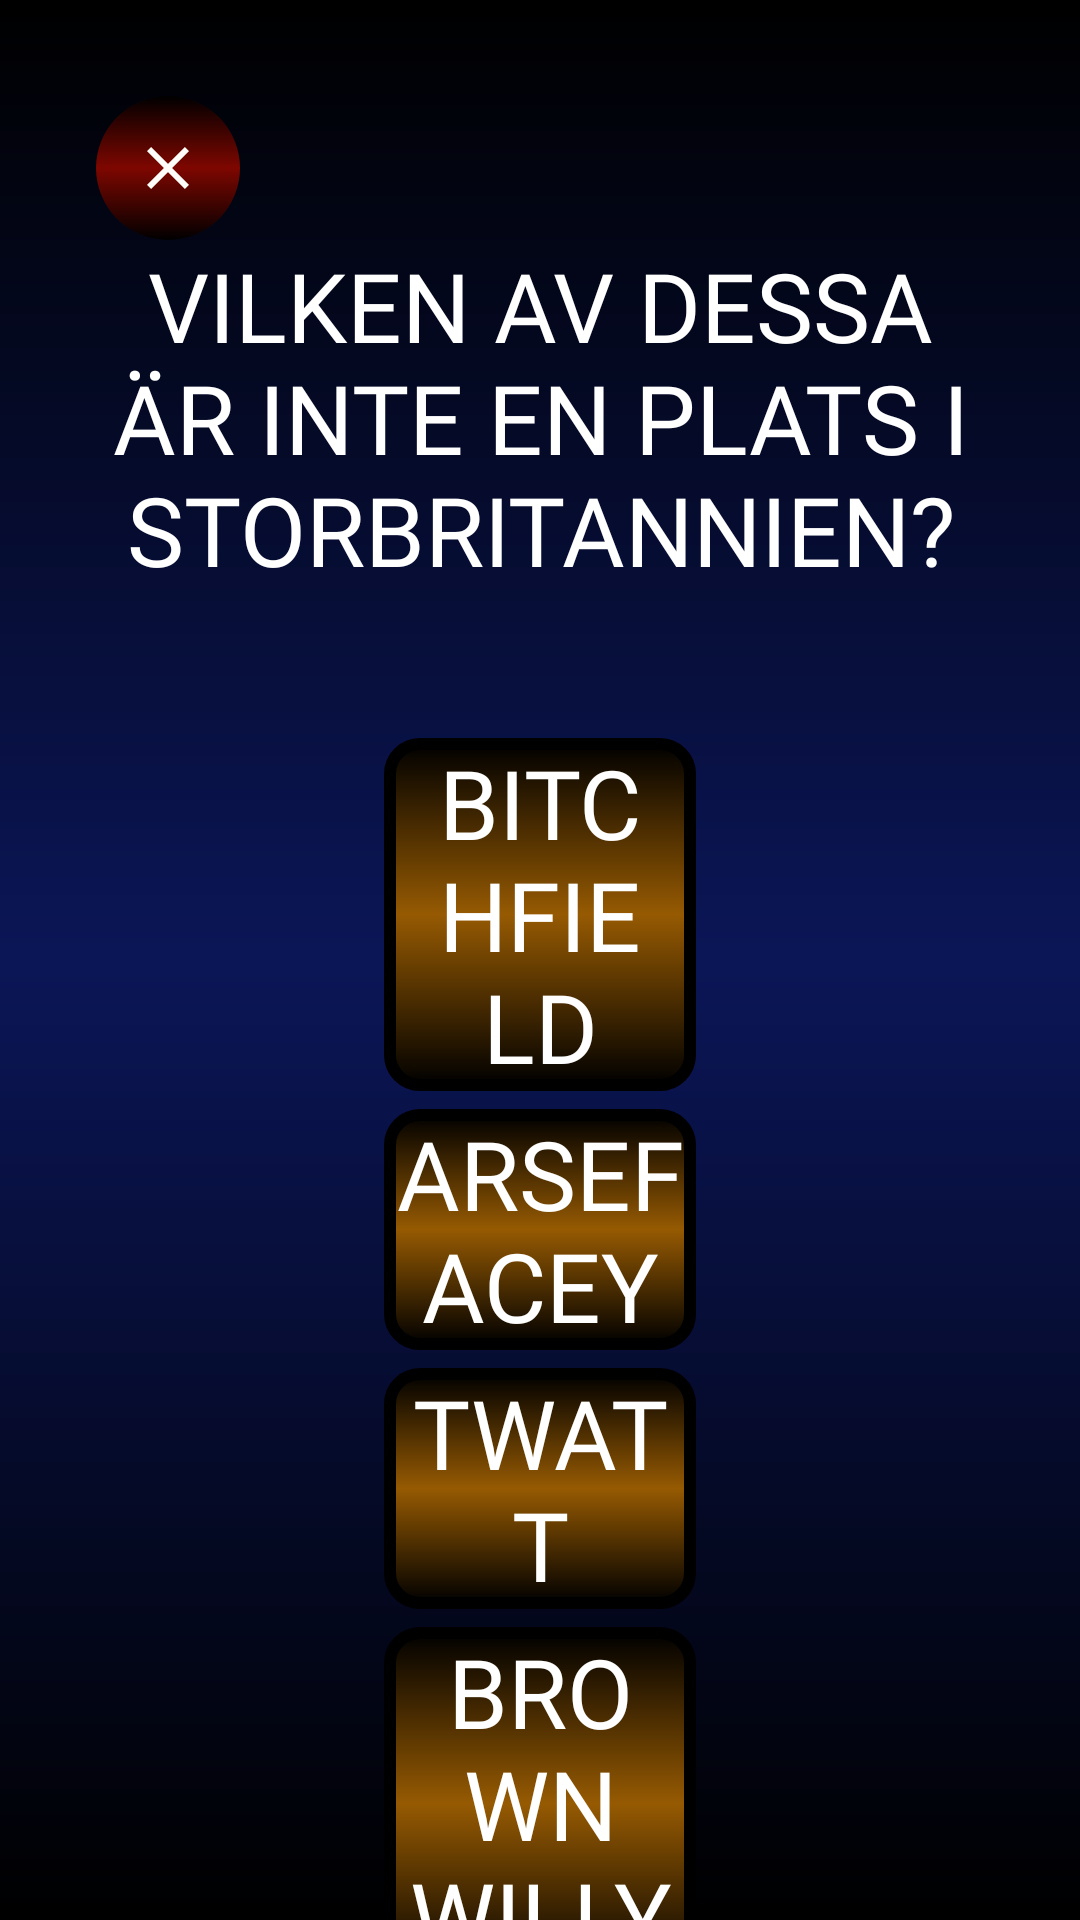

Here is an Android app screen rendered from its layout file. Give the layout XML and the strings, colors and styles it references.
<!-- AndroidManifest.xml: application theme Theme.QuizAppVersionOne -->
<!-- res/layout/activity_answer_question_six.xml -->
<?xml version="1.0" encoding="utf-8"?>
<androidx.constraintlayout.widget.ConstraintLayout xmlns:android="http://schemas.android.com/apk/res/android"
    xmlns:app="http://schemas.android.com/apk/res-auto"
    xmlns:tools="http://schemas.android.com/tools"
    android:id="@+id/main"
    android:layout_width="match_parent"
    android:layout_height="match_parent"
    android:background="@drawable/bg_full_screen"
    tools:context=".AnswerQuestionSixActivity">

    <ImageButton
        android:id="@+id/btn_close"
        android:layout_width="48dp"
        android:layout_height="48dp"
        android:layout_margin="32dp"
        android:background="@drawable/bg_round_red"
        android:contentDescription="@string/close_img_button"
        android:src="@drawable/close_icon"
        app:layout_constraintStart_toStartOf="parent"
        app:layout_constraintTop_toTopOf="parent" />

    <TextView
        android:id="@+id/btn_new_q"
        android:layout_width="wrap_content"
        android:layout_height="wrap_content"
        android:layout_margin="20dp"
        android:background="@drawable/bg_tv_orange"
        android:fontFamily="@font/goldman_bold"
        android:gravity="center"
        android:padding="16dp"
        android:text="@string/new_question_btn_text"
        android:textAlignment="center"
        android:textColor="@color/white"
        android:textSize="18sp"
        android:visibility="invisible"
        app:layout_constraintEnd_toEndOf="parent"
        app:layout_constraintTop_toTopOf="parent" />

    <TextView
        android:id="@+id/current_user"
        android:layout_width="wrap_content"
        android:layout_height="wrap_content"
        android:layout_marginTop="32dp"
        android:fontFamily="@font/goldman_bold"
        android:textAlignment="center"
        android:textColor="@color/white"
        android:textSize="24sp"
        app:layout_constraintEnd_toEndOf="parent"
        app:layout_constraintStart_toStartOf="parent"
        app:layout_constraintTop_toTopOf="parent"
        tools:text="@string/team_1" />

    <TextView
        android:id="@+id/tv_question"
        android:layout_width="wrap_content"
        android:layout_height="wrap_content"
        android:layout_marginTop="16dp"
        android:fontFamily="@font/goldman_bold"
        android:text="@string/inte_plats_q6_1"
        android:textAlignment="center"
        android:textColor="@color/white"
        android:textSize="32sp"
        app:layout_constraintEnd_toEndOf="parent"
        app:layout_constraintStart_toStartOf="parent"
        app:layout_constraintTop_toBottomOf="@id/current_user" />


    <LinearLayout
        android:id="@+id/example_container"
        android:layout_width="match_parent"
        android:layout_height="wrap_content"
        android:layout_marginTop="48dp"
        android:baselineAligned="false"
        android:layout_marginHorizontal="128dp"
        android:layout_weight="1"
        android:gravity="center"
        android:orientation="vertical"
        app:layout_constraintStart_toStartOf="parent"
        app:layout_constraintTop_toBottomOf="@id/tv_question">


            <TextView
                android:id="@+id/option_1"
                android:layout_width="match_parent"
                android:layout_height="wrap_content"
                android:layout_marginBottom="6dp"
                android:background="@drawable/bg_tv_orange"
                android:fontFamily="@font/goldman_bold"
                android:paddingHorizontal="12dp"
                android:text="@string/bitchfield"
                android:textAlignment="center"
                android:textColor="@color/white"
                android:textSize="32sp" />

            <TextView
                android:id="@+id/option_2"
                android:layout_width="match_parent"
                android:layout_height="wrap_content"
                android:layout_marginBottom="6dp"
                android:background="@drawable/bg_tv_orange"
                android:fontFamily="@font/goldman_bold"
                android:text="@string/arsefacey"
                android:textAlignment="center"
                android:textColor="@color/white"
                android:textSize="32sp" />

            <TextView
                android:id="@+id/option_3"
                android:layout_width="match_parent"
                android:layout_height="wrap_content"
                android:layout_marginBottom="6dp"
                android:background="@drawable/bg_tv_orange"
                android:fontFamily="@font/goldman_bold"
                android:text="@string/twatt"
                android:textAlignment="center"
                android:textColor="@color/white"
                android:textSize="32sp" />

            <TextView
                android:id="@+id/option_4"
                android:layout_width="match_parent"
                android:layout_height="wrap_content"
                android:background="@drawable/bg_tv_orange"
                android:fontFamily="@font/goldman_bold"
                android:text="@string/brown_willy"
                android:textAlignment="center"
                android:textColor="@color/white"
                android:textSize="32sp" />

    </LinearLayout>

    <TextView
        android:id="@+id/btn_lock_in_answer"
        android:layout_width="wrap_content"
        android:layout_height="wrap_content"
        android:layout_margin="32dp"
        android:padding="16dp"
        android:background="@drawable/bg_tv_orange"
        android:textAlignment="center"
        android:gravity="center"
        android:fontFamily="@font/goldman_bold"
        android:text="@string/btn_text_lock_in_answers"
        android:textColor="@color/white"
        android:textSize="@dimen/reset_btn_text_20sp"
        app:layout_constraintEnd_toEndOf="parent"
        app:layout_constraintStart_toStartOf="parent"
        app:layout_constraintTop_toBottomOf="@id/selected_answer" />

    <TextView
        android:id="@+id/header_selected"
        android:layout_width="wrap_content"
        android:layout_height="wrap_content"
        android:layout_marginTop="32dp"
        android:fontFamily="@font/goldman_bold"
        android:text="@string/selected_header"
        android:textAlignment="center"
        android:textColor="@color/white"
        android:textSize="32sp"
        app:layout_constraintEnd_toEndOf="parent"
        app:layout_constraintStart_toStartOf="parent"
        app:layout_constraintTop_toBottomOf="@id/example_container" />

    <TextView
        android:id="@+id/selected_answer"
        android:layout_width="match_parent"
        android:layout_height="wrap_content"
        android:layout_marginHorizontal="128dp"
        android:background="@drawable/bg_tv_orange"
        android:fontFamily="@font/goldman_bold"
        android:text="@string/answer"
        android:textAlignment="center"
        android:textColor="@color/white"
        android:textSize="32sp"
        app:layout_constraintEnd_toEndOf="parent"
        app:layout_constraintStart_toStartOf="parent"
        app:layout_constraintTop_toBottomOf="@id/header_selected"/>

</androidx.constraintlayout.widget.ConstraintLayout>
<!-- resources referenced by this layout -->
<resources>
  <color name="white">#FFFFFFFF</color>
  <dimen name="reset_btn_text_20sp">20sp</dimen>
  <!-- drawable bg_full_screen (drawable) -->
  <?xml version="1.0" encoding="utf-8"?>
  <shape xmlns:android="http://schemas.android.com/apk/res/android">
      <gradient
          android:type="linear"
          android:angle="1"
          android:startColor="@color/black"
          android:centerColor="@color/blue"
          android:endColor="@color/black"/>
  </shape>
  <!-- drawable bg_round_red (drawable) -->
  <?xml version="1.0" encoding="utf-8"?>
  <shape xmlns:android="http://schemas.android.com/apk/res/android"
      android:shape="oval">
      <gradient
          android:type="linear"
          android:angle="1"
          android:startColor="@color/black"
          android:centerColor="@color/red"
          android:endColor="@color/black"/>
  </shape>
  <!-- drawable bg_tv_orange (drawable) -->
  <?xml version="1.0" encoding="utf-8"?>
  <shape xmlns:android="http://schemas.android.com/apk/res/android"
      android:shape="rectangle">
      <corners
          android:radius="10dp"/>
      <gradient
          android:type="linear"
          android:angle="1"
          android:startColor="@color/black"
          android:centerColor="@color/orange"
          android:endColor="@color/black"/>
      <stroke
          android:color="@color/black"
          android:width="4dp"/>
  </shape>
  <!-- drawable close_icon (drawable) -->
  <vector xmlns:android="http://schemas.android.com/apk/res/android" android:height="24dp" android:tint="#FDFCF8" android:viewportHeight="960" android:viewportWidth="960" android:width="24dp">
  
      <path android:fillColor="@android:color/white" android:pathData="M256,760L200,704L424,480L200,256L256,200L480,424L704,200L760,256L536,480L760,704L704,760L480,536L256,760Z"/>
  
  </vector>
  <string name="answer">ANSWER</string>
  <string name="arsefacey">ARSEFACEY</string>
  <string name="bitchfield">BITCHFIELD</string>
  <string name="brown_willy">BROWN WILLY</string>
  <string name="btn_text_lock_in_answers">LOCK IN ANSWER</string>
  <string name="close_img_button">close</string>
  <string name="inte_plats_q6_1">VILKEN AV DESSA ÄR INTE EN PLATS I STORBRITANNIEN?</string>
  <string name="new_question_btn_text">NEW QUESTION</string>
  <string name="selected_header">SELECTED:</string>
  <string name="team_1">TEAM 1</string>
  <string name="twatt">TWATT</string>
  <style name="Theme.QuizAppVersionOne" parent="Base.Theme.QuizAppVersionOne" />
  <color name="black">#FF000000</color>
  <color name="blue">#0B1657</color>
  <color name="red">#7E0700</color>
  <color name="orange">#965A02</color>
  <style name="Base.Theme.QuizAppVersionOne" parent="Theme.Material3.Dark.NoActionBar">
          <item name="android:statusBarColor">@color/black</item>
          <item name="android:windowLightStatusBar">false</item>
      </style>
</resources>
